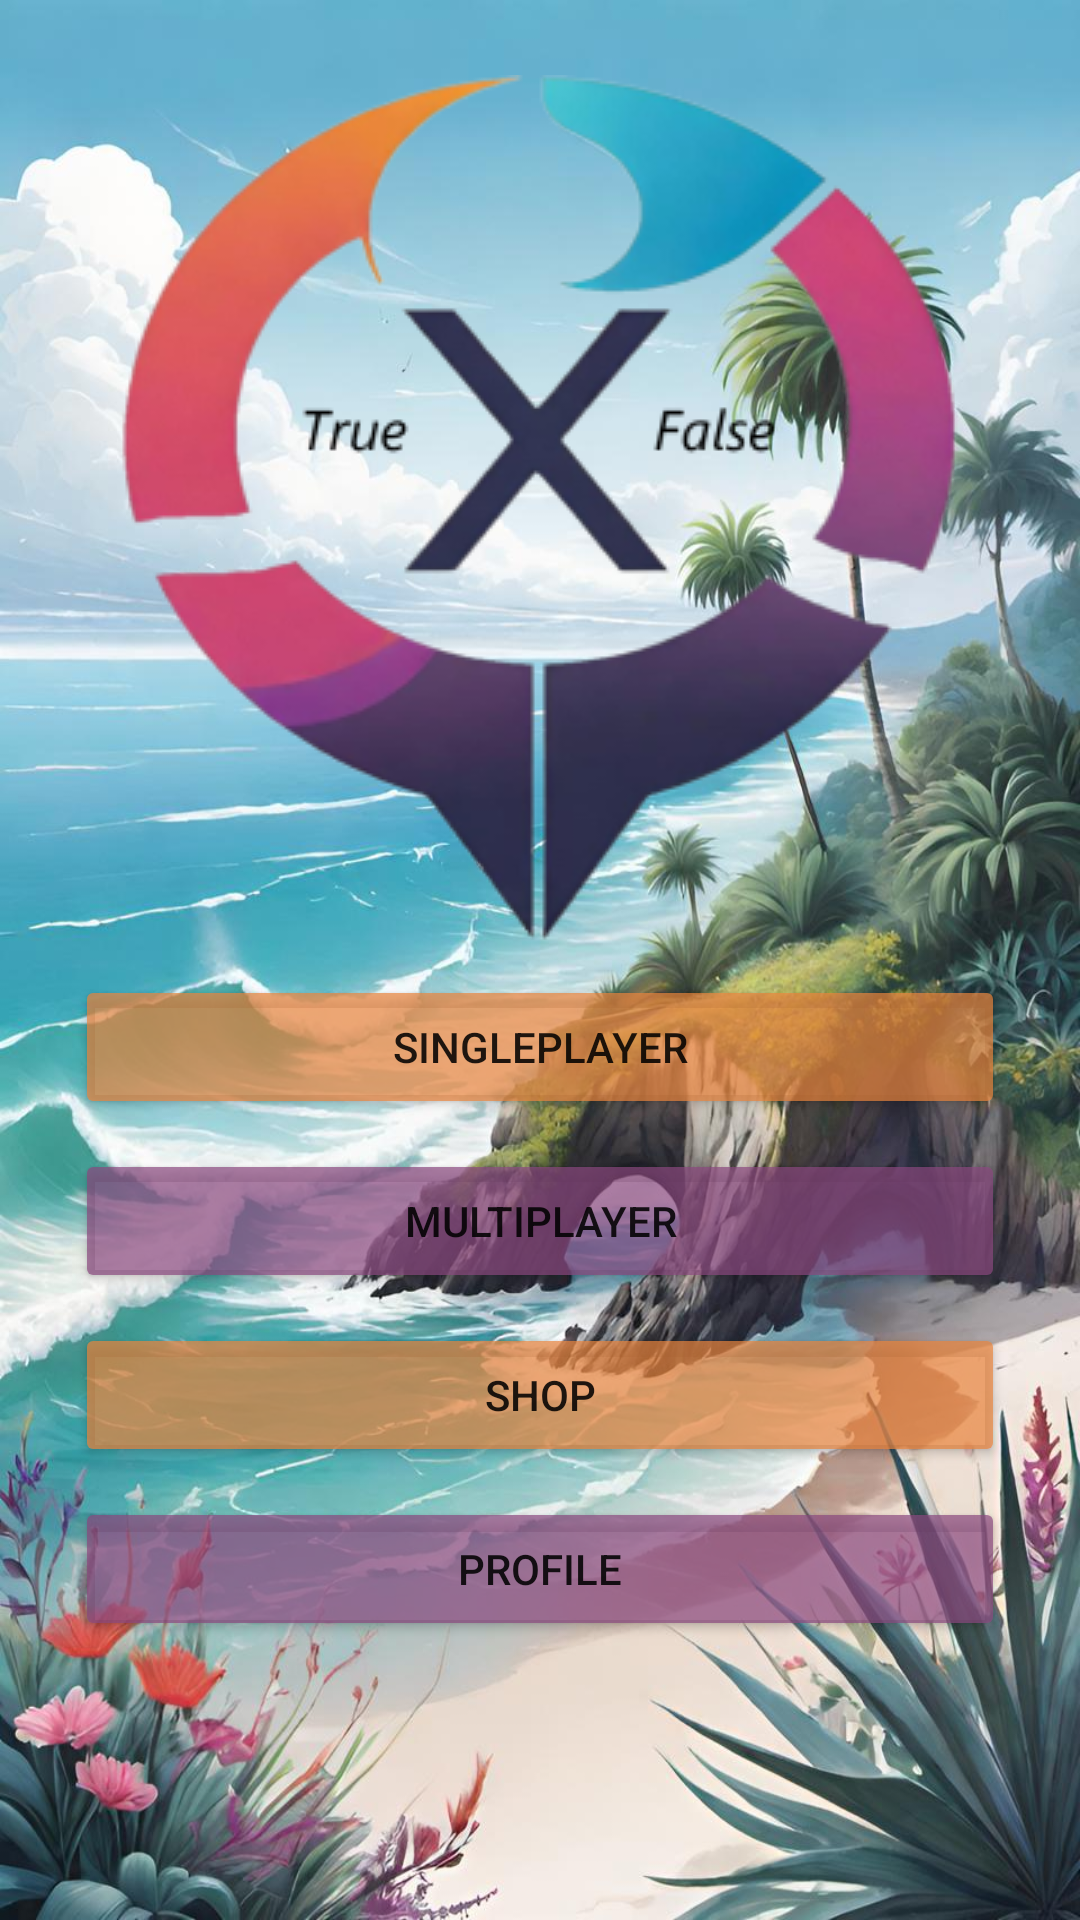

The Android layout XML behind this screen, and the referenced resources:
<!-- AndroidManifest.xml: application theme MyTheme -->
<!-- res/layout/activity_main.xml -->
<?xml version="1.0" encoding="utf-8"?>
<androidx.constraintlayout.widget.ConstraintLayout
    xmlns:android="http://schemas.android.com/apk/res/android"
    xmlns:app="http://schemas.android.com/apk/res-auto"
    xmlns:tools="http://schemas.android.com/tools"
    android:background="@drawable/mbg"
    android:layout_width="match_parent"
    android:layout_height="match_parent"
    android:padding="25dp">

    <ImageView
        android:id="@+id/imageView2"
        android:layout_width="wrap_content"
        android:layout_height="wrap_content"
        app:layout_constraintBottom_toTopOf="@+id/buttonsp"
        app:layout_constraintDimensionRatio="H, 3:5"
        app:layout_constraintEnd_toEndOf="parent"
        app:layout_constraintHorizontal_bias="0.5"
        app:layout_constraintStart_toStartOf="parent"
        app:layout_constraintTop_toTopOf="parent"
        app:layout_constraintVertical_chainStyle="packed"
        app:srcCompat="@drawable/iconorg" />

    <Button
        android:id="@+id/buttonsp"
        android:layout_width="0dp"
        android:layout_height="wrap_content"
        android:layout_marginTop="10dp"
        android:backgroundTint="#B3e8833d"
        android:text="Singleplayer"
        app:layout_constraintEnd_toEndOf="parent"
        app:layout_constraintStart_toStartOf="parent"
        app:layout_constraintTop_toBottomOf="@+id/imageView2" />

    <Button
        android:id="@+id/buttonMultiplayer"
        android:layout_width="0dp"
        android:layout_height="wrap_content"
        android:backgroundTint="#B389487e"
        android:text="Multiplayer"
        app:layout_constraintEnd_toEndOf="parent"
        app:layout_constraintStart_toStartOf="parent"
        app:layout_constraintTop_toBottomOf="@+id/buttonsp"
        android:layout_marginTop="10dp"/>

    <Button
        android:id="@+id/buttonoptions"
        android:layout_width="0dp"
        android:layout_height="wrap_content"
        android:text="Shop"
        android:backgroundTint="#B3e8833d"
        app:layout_constraintTop_toBottomOf="@+id/buttonMultiplayer"
        app:layout_constraintStart_toStartOf="parent"
        app:layout_constraintEnd_toEndOf="parent"
        android:layout_marginTop="10dp"
        />

    <Button
        android:id="@+id/buttonProfile"
        android:layout_width="0dp"
        android:layout_height="wrap_content"
        android:text="Profile"
        android:backgroundTint="#B389487e"
        app:layout_constraintEnd_toEndOf="parent"
        app:layout_constraintStart_toStartOf="parent"
        app:layout_constraintTop_toBottomOf="@+id/buttonoptions"
        android:layout_marginTop="10dp"/>

</androidx.constraintlayout.widget.ConstraintLayout>
<!-- resources referenced by this layout -->
<resources>
  <!-- drawable iconorg: png bitmap (drawable, 60490 bytes) -->
  <!-- drawable mbg: jpg bitmap (drawable, 163343 bytes) -->
  <style name="MyTheme" parent="Theme.AppCompat.Light.NoActionBar">
          
          <item name="colorPrimary">@color/colorPrimary</item>
          <item name="colorPrimaryDark">@color/colorPrimaryDark</item>
          <item name="colorAccent">@color/colorAccent</item>
      </style>
  <!-- not gathered from this repository: default colours our renderer supplied (Android Studio template values) -->
  <color name="colorPrimary">#FF6200EE</color>
  <color name="colorPrimaryDark">#FF3700B3</color>
  <color name="colorAccent">#FF03DAC5</color>
</resources>
